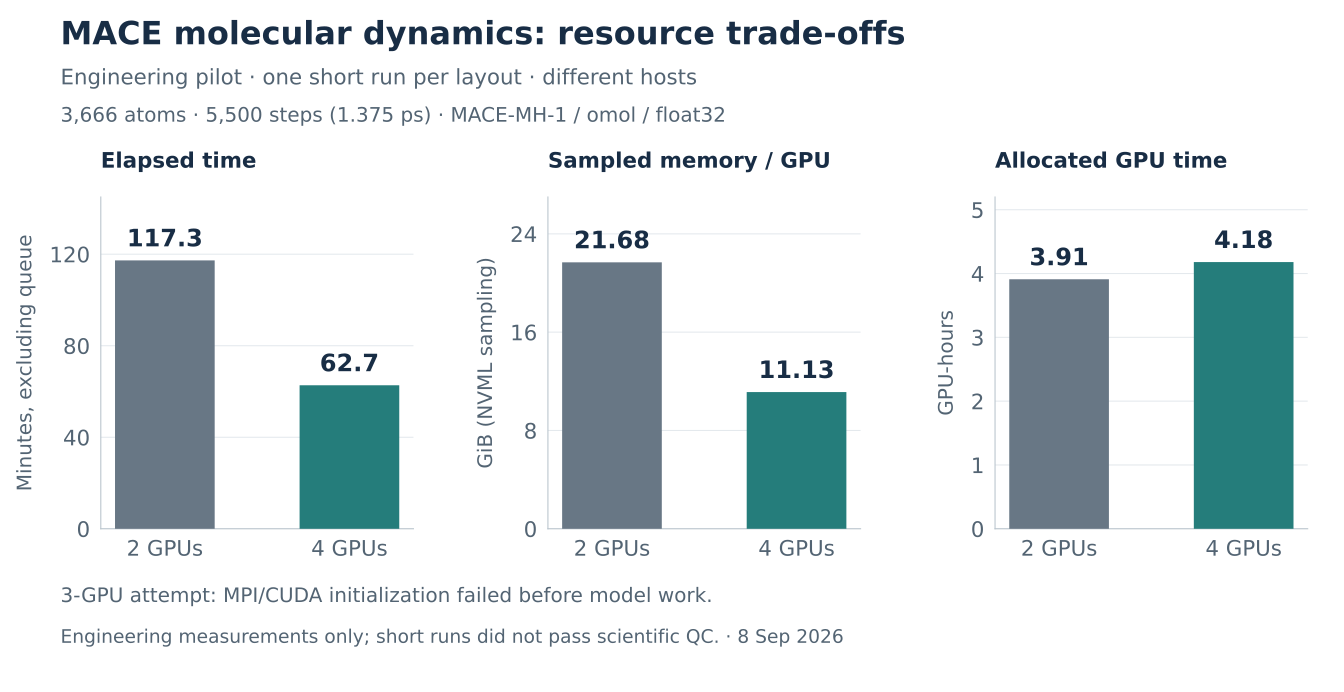

Source data for this figure (header and first rows):
gpus, wall_minutes_excluding_queue, sampled_max_per_gpu_memory_GiB, allocated_gpu_hours, status
2, 117.3, 21.68, 3.91, engineering_pilot_failed_scientific_QC
3, , , , MPI_CUDA_initialization_failed_before_mo…
4, 62.7, 11.13, 4.18, engineering_pilot_failed_scientific_QC
